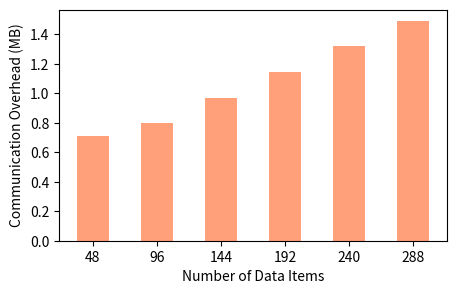

The matplotlib source for this figure:
import numpy as np
import matplotlib.pyplot as plt

# 原始数据
x_values = np.array([48, 96, 192, 288])  # 通信开销, 令牌生成阶段
y_values_kb = np.array([727.96, 816.71, 1172.26, 1527.71])  # 单位: KB

# 将通信开销从 KB 转换为 MB
y_values_mb = y_values_kb / 1024

# 插值计算 144 和 240 的通信开销 (MB)
extra_x = np.array([144, 240])
extra_y = np.interp(extra_x, x_values, y_values_mb)

# 合并 x 和 y 值以包括插值点
all_x_values = np.concatenate((x_values, extra_x))
all_y_values = np.concatenate((y_values_mb, extra_y))

# 绘制柱状图
plt.figure(figsize=(5, 3))  # 设置图像大小
bar_width = 24  # 控制柱状宽度（可根据图表调整）

# 使用统一颜色绘制原始数据和插值数据
plt.bar(all_x_values, all_y_values, width=bar_width, color='lightsalmon')

# 添加标签
plt.xlabel('Number of Data Items')
plt.ylabel('Communication Overhead (MB)')
plt.xticks(all_x_values, labels=[str(x) for x in all_x_values])  # 显示所有 x 轴标签

# 创建保存路径
save_path = "E:\\experi\\output\\fig\\comm_token_chart.png"
plt.savefig(save_path, dpi=300, bbox_inches='tight')  # 高分辨率保存并去掉边距

print(f"柱状图已保存至: {save_path}")
